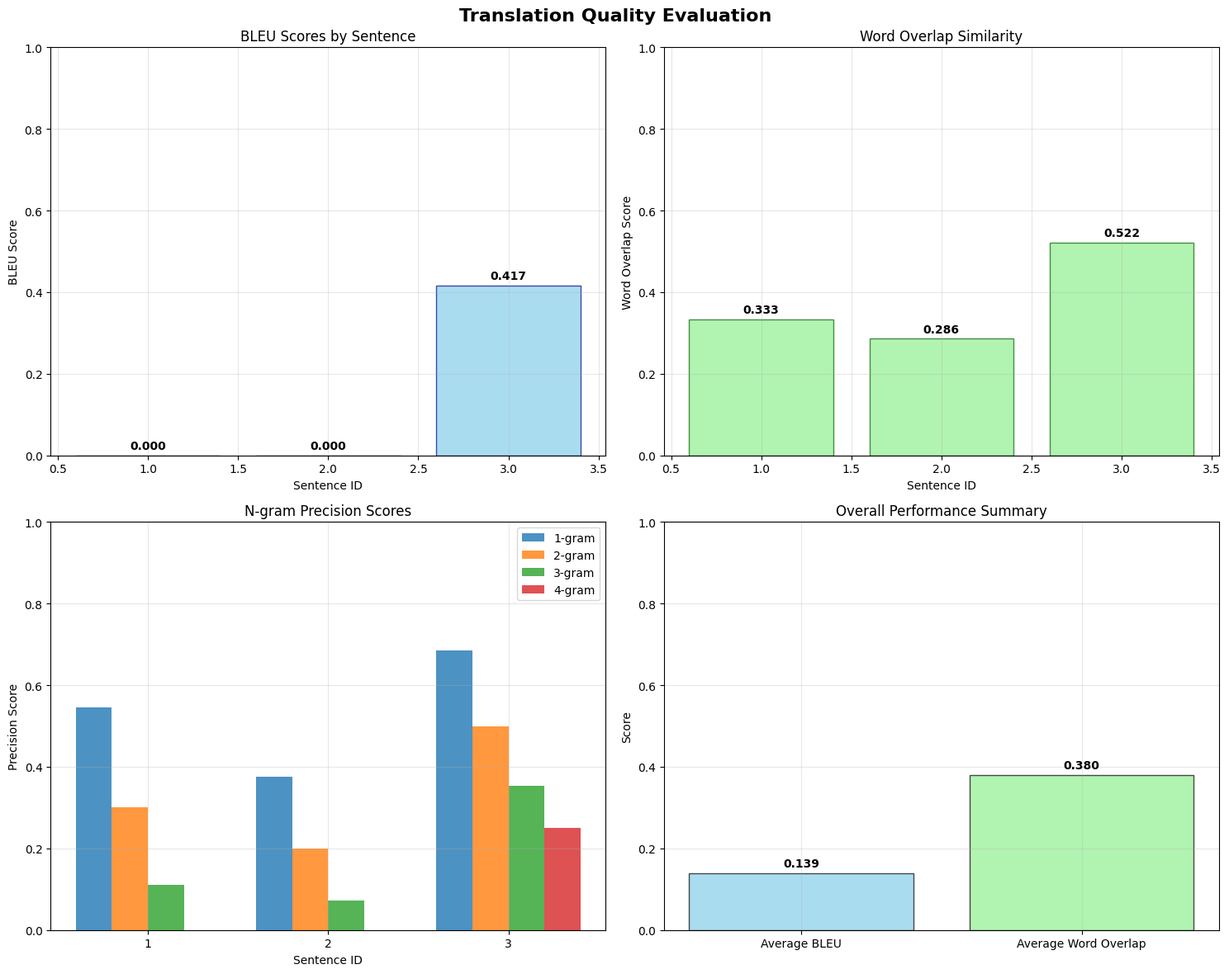
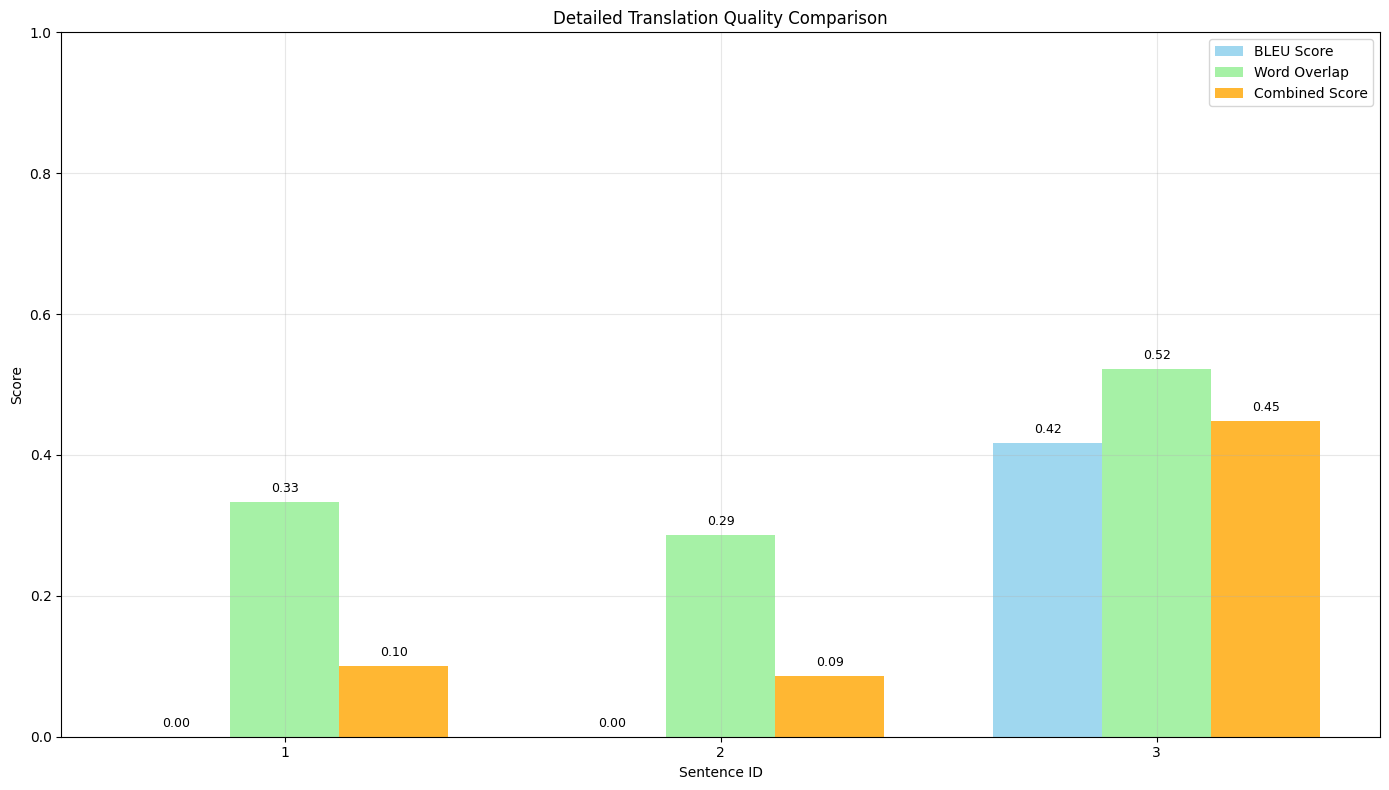

Here is the Python script that generated these plots, in order:


import matplotlib.pyplot as plt
import numpy as np
from collections import Counter
import re

def calculate_bleu_score(reference, candidate, n=4):
    
    def get_ngrams(text, n):
        words = text.lower().split()
        return [tuple(words[i:i+n]) for i in range(len(words) - n + 1)]
    
    def calculate_precision(ref_ngrams, cand_ngrams):
        if not cand_ngrams:
            return 0.0
        
        ref_counts = Counter(ref_ngrams)
        cand_counts = Counter(cand_ngrams)
        
        clipped_counts = 0
        total_counts = 0
        
        for ngram in cand_counts:
            clipped_counts += min(cand_counts[ngram], ref_counts.get(ngram, 0))
            total_counts += cand_counts[ngram]
        
        return clipped_counts / total_counts if total_counts > 0 else 0.0
    

    precisions = []
    for i in range(1, n + 1):
        ref_ngrams = get_ngrams(reference, i)
        cand_ngrams = get_ngrams(candidate, i)
        precision = calculate_precision(ref_ngrams, cand_ngrams)
        precisions.append(precision)
    

    ref_len = len(reference.split())
    cand_len = len(candidate.split())
    
    if cand_len > ref_len:
        bp = 1.0
    else:
        bp = np.exp(1 - ref_len / cand_len) if cand_len > 0 else 0.0
    

    if all(p > 0 for p in precisions):
        bleu = bp * np.exp(np.mean([np.log(p) for p in precisions]))
    else:
        bleu = 0.0
    
    return bleu, precisions

def calculate_word_overlap(reference, candidate):
    ref_words = set(reference.lower().split())
    cand_words = set(candidate.lower().split())
    
    if not ref_words and not cand_words:
        return 1.0
    if not ref_words or not cand_words:
        return 0.0
    
    intersection = ref_words.intersection(cand_words)
    union = ref_words.union(cand_words)
    
    return len(intersection) / len(union)

def evaluate_model_translations():
    

    odia_sentences = [
        "ଏହି ଟେଲିଭିଜନ ପୁରସ୍କାର ସମାରୋହ 2021 କାର୍ଯ୍ୟକ୍ରମ ତୁଳନାରେ ପ୍ରାୟ 1.5 ନିୟୁତ ଦର୍ଶକଙ୍କୁ ହରାଇଥିଲା ।",
        "ପୂର୍ବରେ ଋଷିଆ ସେନା ବିରୋଧରେ ୟୁକ୍ରେନୀୟ ସେନା ପକ୍ଷରୁ ଜାରି ହୋଇଥିବା ପ୍ରତିଆକ୍ରମଣରେ ନୂଆ ସଫଳତା ମିଳିଛି ।",
        "ଏମଏଲବି ଖେଳାଳି ସଂଘ ଶେଷରେ ଏଏଫଏଲ-ସିଆଇଓର ସଦସ୍ୟ ହେବ ଏବଂ ବିଭିନ୍ନ ଶିଳ୍ପର ଅନ୍ୟ ୫୭ଟି ସଂଘ ସହିତ ଯୋଡ଼ି ହେବ ।"
    ]
    

    model_translations = [
        "The telescope created nearly 1.5 million viewers in the 2021 program.",
        "There's a new success in the Russia military against the Russian force, said the U.S. government.",
        "The MLB Players Association will be a member of the AFL-CIO and another 75 other unions with other projects."
    ]
    

    reference_translations = [
        "The television awards ceremony lost roughly 1.5 million viewers compared to its 2021 program.",
        "Ukrainian forces are claiming new success in their counteroffensive against Russian forces in the east.",
        "The MLB Players Association will finally be a member of the AFL-CIO, affiliating with 57 other unions across industries."
    ]
    

    results = []
    for i, (odia, model, reference) in enumerate(zip(odia_sentences, model_translations, reference_translations)):
        bleu_score, precisions = calculate_bleu_score(reference, model)
        word_overlap = calculate_word_overlap(reference, model)
        
        result = {
            'sentence_id': i + 1,
            'odia': odia,
            'model_translation': model,
            'reference_translation': reference,
            'bleu_score': bleu_score,
            'precisions': precisions,
            'word_overlap': word_overlap
        }
        results.append(result)
    
    return results

def create_evaluation_plots(results, save_dir="evaluation_plots"):
    import os
    os.makedirs(save_dir, exist_ok=True)
    
    sentence_ids = [r['sentence_id'] for r in results]
    bleu_scores = [r['bleu_score'] for r in results]
    word_overlaps = [r['word_overlap'] for r in results]
    

    precisions_1gram = [r['precisions'][0] for r in results]
    precisions_2gram = [r['precisions'][1] for r in results]
    precisions_3gram = [r['precisions'][2] for r in results]
    precisions_4gram = [r['precisions'][3] for r in results]
    
    plt.style.use('default')
    

    fig, axes = plt.subplots(2, 2, figsize=(15, 12))
    fig.suptitle('Translation Quality Evaluation', fontsize=16, fontweight='bold')
    

    ax1 = axes[0, 0]
    bars1 = ax1.bar(sentence_ids, bleu_scores, color='skyblue', alpha=0.7, edgecolor='navy')
    ax1.set_xlabel('Sentence ID')
    ax1.set_ylabel('BLEU Score')
    ax1.set_title('BLEU Scores by Sentence')
    ax1.set_ylim(0, 1)
    ax1.grid(True, alpha=0.3)
    

    for bar, score in zip(bars1, bleu_scores):
        height = bar.get_height()
        ax1.text(bar.get_x() + bar.get_width()/2., height + 0.01,
                f'{score:.3f}', ha='center', va='bottom', fontweight='bold')
    

    ax2 = axes[0, 1]
    bars2 = ax2.bar(sentence_ids, word_overlaps, color='lightgreen', alpha=0.7, edgecolor='darkgreen')
    ax2.set_xlabel('Sentence ID')
    ax2.set_ylabel('Word Overlap Score')
    ax2.set_title('Word Overlap Similarity')
    ax2.set_ylim(0, 1)
    ax2.grid(True, alpha=0.3)
    

    for bar, score in zip(bars2, word_overlaps):
        height = bar.get_height()
        ax2.text(bar.get_x() + bar.get_width()/2., height + 0.01,
                f'{score:.3f}', ha='center', va='bottom', fontweight='bold')
    

    ax3 = axes[1, 0]
    x = np.arange(len(sentence_ids))
    width = 0.2
    
    ax3.bar(x - 1.5*width, precisions_1gram, width, label='1-gram', alpha=0.8)
    ax3.bar(x - 0.5*width, precisions_2gram, width, label='2-gram', alpha=0.8)
    ax3.bar(x + 0.5*width, precisions_3gram, width, label='3-gram', alpha=0.8)
    ax3.bar(x + 1.5*width, precisions_4gram, width, label='4-gram', alpha=0.8)
    
    ax3.set_xlabel('Sentence ID')
    ax3.set_ylabel('Precision Score')
    ax3.set_title('N-gram Precision Scores')
    ax3.set_xticks(x)
    ax3.set_xticklabels(sentence_ids)
    ax3.legend()
    ax3.grid(True, alpha=0.3)
    ax3.set_ylim(0, 1)
    

    ax4 = axes[1, 1]
    avg_bleu = np.mean(bleu_scores)
    avg_overlap = np.mean(word_overlaps)
    
    metrics = ['Average BLEU', 'Average Word Overlap']
    values = [avg_bleu, avg_overlap]
    colors = ['skyblue', 'lightgreen']
    
    bars4 = ax4.bar(metrics, values, color=colors, alpha=0.7, edgecolor='black')
    ax4.set_ylabel('Score')
    ax4.set_title('Overall Performance Summary')
    ax4.set_ylim(0, 1)
    ax4.grid(True, alpha=0.3)
    

    for bar, value in zip(bars4, values):
        height = bar.get_height()
        ax4.text(bar.get_x() + bar.get_width()/2., height + 0.01,
                f'{value:.3f}', ha='center', va='bottom', fontweight='bold')
    
    plt.tight_layout()
    plot_path = os.path.join(save_dir, 'translation_evaluation.png')
    plt.savefig(plot_path, dpi=300, bbox_inches='tight')
    print(f"Evaluation plot saved: {plot_path}")
    

    fig2, ax = plt.subplots(1, 1, figsize=(14, 8))
    

    combined_scores = [0.7 * bleu + 0.3 * overlap for bleu, overlap in zip(bleu_scores, word_overlaps)]
    
    x = np.arange(len(sentence_ids))
    width = 0.25
    
    bars1 = ax.bar(x - width, bleu_scores, width, label='BLEU Score', alpha=0.8, color='skyblue')
    bars2 = ax.bar(x, word_overlaps, width, label='Word Overlap', alpha=0.8, color='lightgreen')
    bars3 = ax.bar(x + width, combined_scores, width, label='Combined Score', alpha=0.8, color='orange')
    
    ax.set_xlabel('Sentence ID')
    ax.set_ylabel('Score')
    ax.set_title('Detailed Translation Quality Comparison')
    ax.set_xticks(x)
    ax.set_xticklabels(sentence_ids)
    ax.legend()
    ax.grid(True, alpha=0.3)
    ax.set_ylim(0, 1)
    

    for bars in [bars1, bars2, bars3]:
        for bar in bars:
            height = bar.get_height()
            ax.text(bar.get_x() + bar.get_width()/2., height + 0.01,
                    f'{height:.2f}', ha='center', va='bottom', fontsize=9)
    
    plt.tight_layout()
    detailed_plot_path = os.path.join(save_dir, 'detailed_comparison.png')
    plt.savefig(detailed_plot_path, dpi=300, bbox_inches='tight')
    print(f"Detailed comparison plot saved: {detailed_plot_path}")
    
    plt.show()

def create_evaluation_report(results, save_dir="evaluation_plots"):
    import os
    os.makedirs(save_dir, exist_ok=True)
    
    report_path = os.path.join(save_dir, 'evaluation_report.txt')
    
    with open(report_path, 'w', encoding='utf-8') as f:
        f.write("TRANSLATION QUALITY EVALUATION REPORT\n")
        f.write("=" * 60 + "\n\n")
        

        bleu_scores = [r['bleu_score'] for r in results]
        word_overlaps = [r['word_overlap'] for r in results]
        
        f.write("OVERALL PERFORMANCE:\n")
        f.write("-" * 30 + "\n")
        f.write(f"Average BLEU Score: {np.mean(bleu_scores):.4f}\n")
        f.write(f"Average Word Overlap: {np.mean(word_overlaps):.4f}\n")
        f.write(f"Best BLEU Score: {max(bleu_scores):.4f} (Sentence {bleu_scores.index(max(bleu_scores)) + 1})\n")
        f.write(f"Worst BLEU Score: {min(bleu_scores):.4f} (Sentence {bleu_scores.index(min(bleu_scores)) + 1})\n\n")
        

        f.write("DETAILED SENTENCE ANALYSIS:\n")
        f.write("=" * 60 + "\n\n")
        
        for result in results:
            f.write(f"SENTENCE {result['sentence_id']}:\n")
            f.write("-" * 20 + "\n")
            f.write(f"Odia: {result['odia']}\n\n")
            f.write(f"Model Translation:\n{result['model_translation']}\n\n")
            f.write(f"Reference Translation:\n{result['reference_translation']}\n\n")
            f.write(f"BLEU Score: {result['bleu_score']:.4f}\n")
            f.write(f"Word Overlap: {result['word_overlap']:.4f}\n")
            f.write(f"1-gram Precision: {result['precisions'][0]:.4f}\n")
            f.write(f"2-gram Precision: {result['precisions'][1]:.4f}\n")
            f.write(f"3-gram Precision: {result['precisions'][2]:.4f}\n")
            f.write(f"4-gram Precision: {result['precisions'][3]:.4f}\n")
            f.write("\n" + "=" * 60 + "\n\n")
        

        f.write("ANALYSIS AND RECOMMENDATIONS:\n")
        f.write("-" * 40 + "\n")
        
        avg_bleu = np.mean(bleu_scores)
        if avg_bleu > 0.5:
            f.write("✓ Good overall translation quality\n")
        elif avg_bleu > 0.3:
            f.write("~ Moderate translation quality - room for improvement\n")
        else:
            f.write("✗ Poor translation quality - significant improvement needed\n")
        
        f.write(f"\nRecommendations:\n")
        if avg_bleu < 0.3:
            f.write("- Increase training data quantity and quality\n")
            f.write("- Train for more epochs\n")
            f.write("- Consider using a larger model (mT5-base)\n")
        elif avg_bleu < 0.5:
            f.write("- Fine-tune hyperparameters\n")
            f.write("- Add more domain-specific training data\n")
            f.write("- Implement better preprocessing\n")
        else:
            f.write("- Model performance is good\n")
            f.write("- Consider domain adaptation for specific use cases\n")
    
    print(f"Evaluation report saved: {report_path}")

def main():
    print("Translation Quality Evaluation")
    print("=" * 50)
    

    results = evaluate_model_translations()
    

    print(f"\nEvaluated {len(results)} translations:")
    for result in results:
        print(f"Sentence {result['sentence_id']}: BLEU={result['bleu_score']:.3f}, Overlap={result['word_overlap']:.3f}")
    
    avg_bleu = np.mean([r['bleu_score'] for r in results])
    avg_overlap = np.mean([r['word_overlap'] for r in results])
    
    print(f"\nOverall Performance:")
    print(f"Average BLEU Score: {avg_bleu:.3f}")
    print(f"Average Word Overlap: {avg_overlap:.3f}")
    

    create_evaluation_plots(results)
    create_evaluation_report(results)
    
    print("\nEvaluation completed!")

if __name__ == "__main__":
    main()
